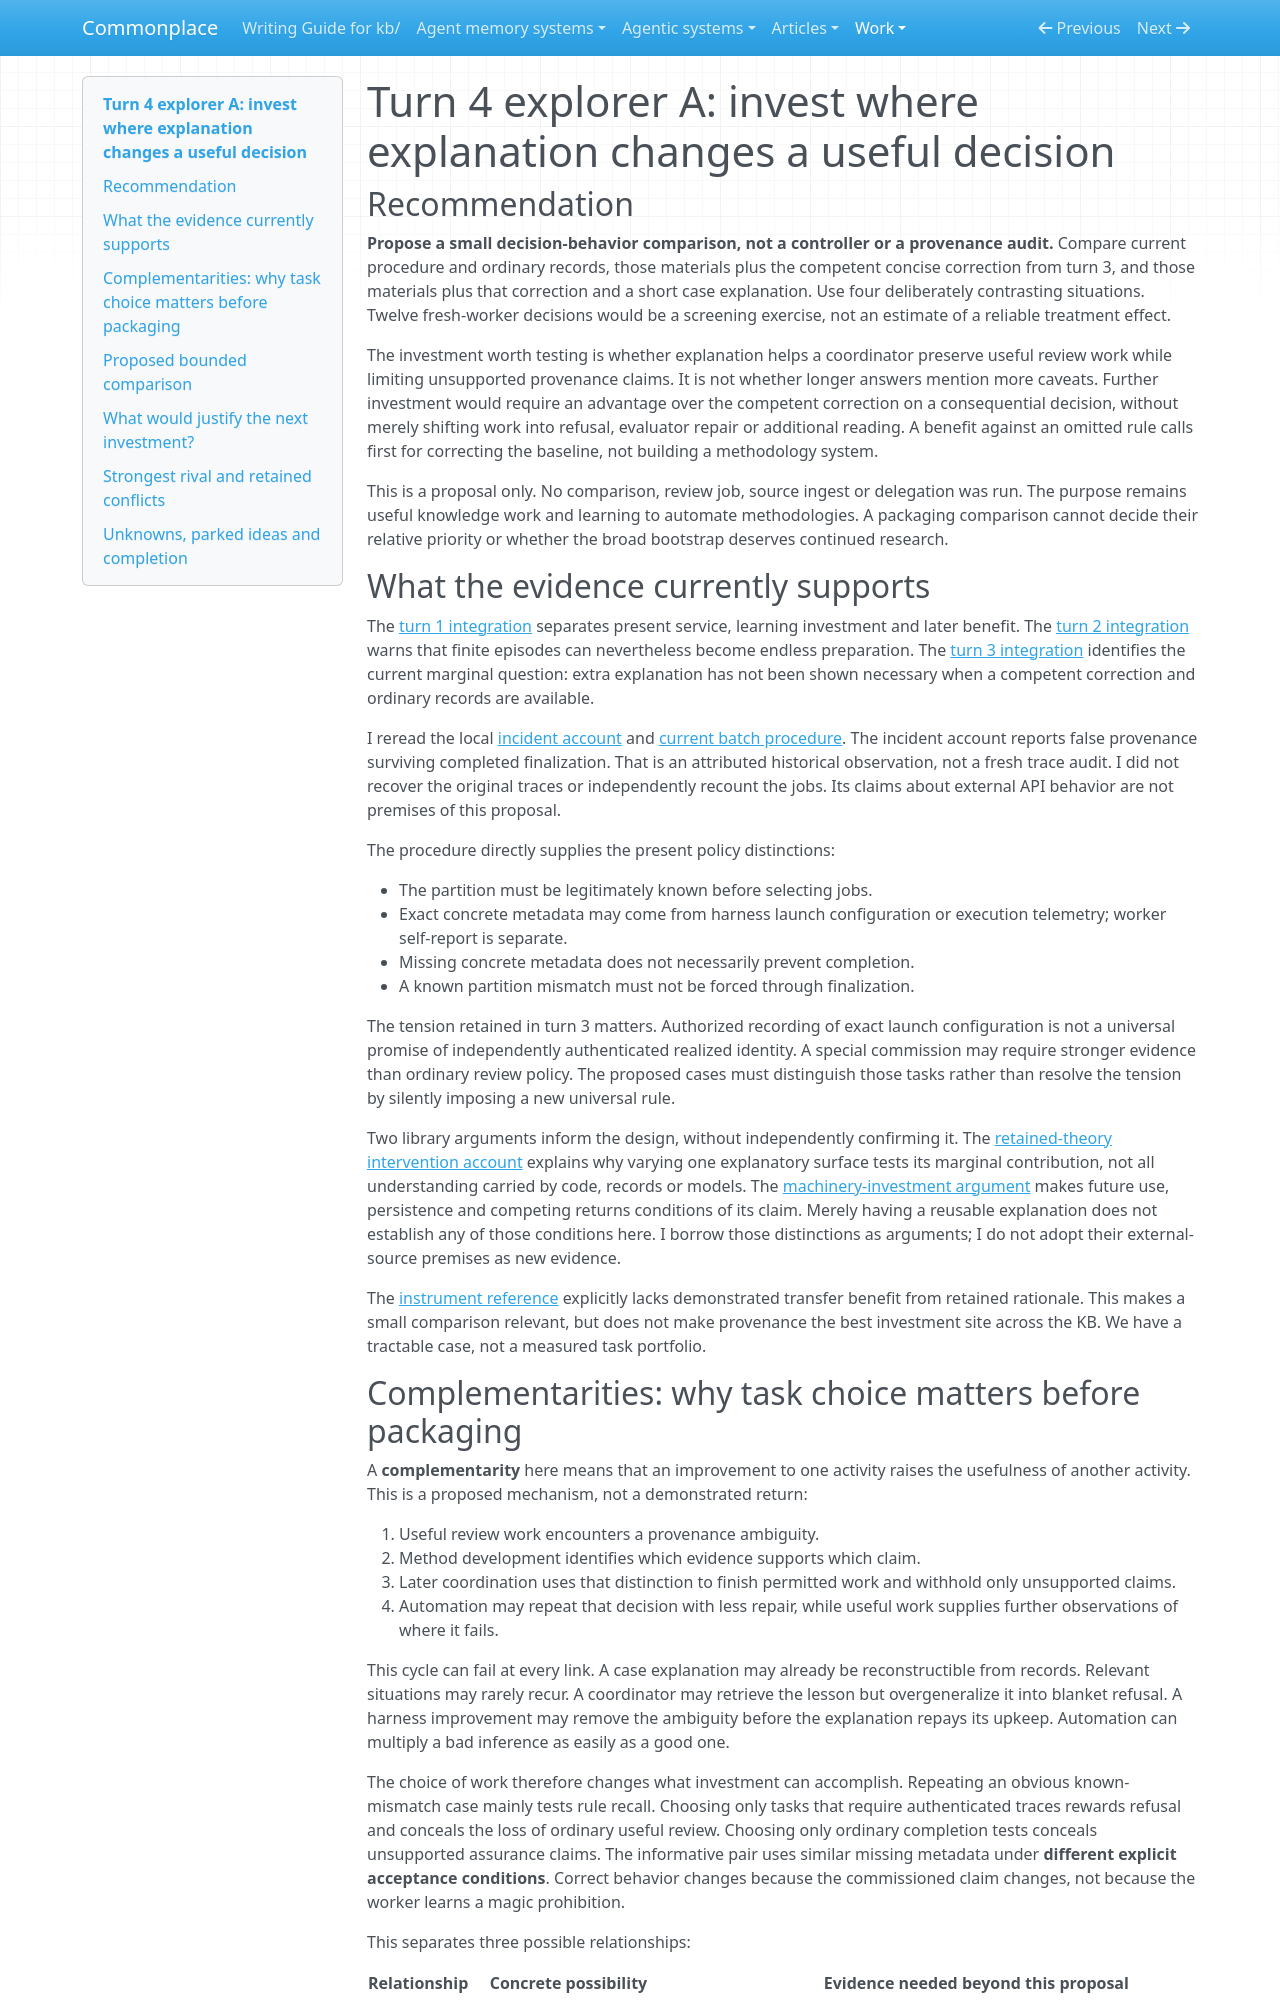

repository: zby/commonplace · page: work/open-ended-work-economics/bootstrap-exploration/turn-04/explorer-a/index.html · generator: mkdocs

# Turn 4 explorer A: invest where explanation changes a useful decision

## Recommendation

**Propose a small decision-behavior comparison, not a controller or a provenance audit.** Compare current procedure and ordinary records, those materials plus the competent concise correction from turn 3, and those materials plus that correction and a short case explanation. Use four deliberately contrasting situations. Twelve fresh-worker decisions would be a screening exercise, not an estimate of a reliable treatment effect.

The investment worth testing is whether explanation helps a coordinator preserve useful review work while limiting unsupported provenance claims. It is not whether longer answers mention more caveats. Further investment would require an advantage over the competent correction on a consequential decision, without merely shifting work into refusal, evaluator repair or additional reading. A benefit against an omitted rule calls first for correcting the baseline, not building a methodology system.

This is a proposal only. No comparison, review job, source ingest or delegation was run. The purpose remains useful knowledge work and learning to automate methodologies. A packaging comparison cannot decide their relative priority or whether the broad bootstrap deserves continued research.

## What the evidence currently supports

The [turn 1 integration](../turn-01/integration.md) separates present service, learning investment and later benefit. The [turn 2 integration](../turn-02/integration.md) warns that finite episodes can nevertheless become endless preparation. The [turn 3 integration](../turn-03/integration.md) identifies the current marginal question: extra explanation has not been shown necessary when a competent correction and ordinary records are available.

I reread the local [incident account](../../../../reports/retained/harness-sub-agent-model-selection-regression.md) and [current batch procedure](../../../../instructions/run-review-batches.md). The incident account reports false provenance surviving completed finalization. That is an attributed historical observation, not a fresh trace audit. I did not recover the original traces or independently recount the jobs. Its claims about external API behavior are not premises of this proposal.

The procedure directly supplies the present policy distinctions:

- The partition must be legitimately known before selecting jobs.
- Exact concrete metadata may come from harness launch configuration or execution telemetry; worker self-report is separate.
- Missing concrete metadata does not necessarily prevent completion.
- A known partition mismatch must not be forced through finalization.

The tension retained in turn 3 matters. Authorized recording of exact launch configuration is not a universal promise of independently authenticated realized identity. A special commission may require stronger evidence than ordinary review policy. The proposed cases must distinguish those tasks rather than resolve the tension by silently imposing a new universal rule.

Two library arguments inform the design, without independently confirming it. The [retained-theory intervention account](../../../../theory/retained-theory-intervention-isolates-one-explicit-surface.md) explains why varying one explanatory surface tests its marginal contribution, not all understanding carried by code, records or models. The [machinery-investment argument](../../../../theory/an-optimal-long-run-learning-strategy-invests-in-its-own-machinery.md) makes future use, persistence and competing returns conditions of its claim. Merely having a reusable explanation does not establish any of those conditions here. I borrow those distinctions as arguments; I do not adopt their external-source premises as new evidence.

The [instrument reference](../../../../reference/case-studies/commonplace-as-an-instrument.md) explicitly lacks demonstrated transfer benefit from retained rationale. This makes a small comparison relevant, but does not make provenance the best investment site across the KB. We have a tractable case, not a measured task portfolio.
